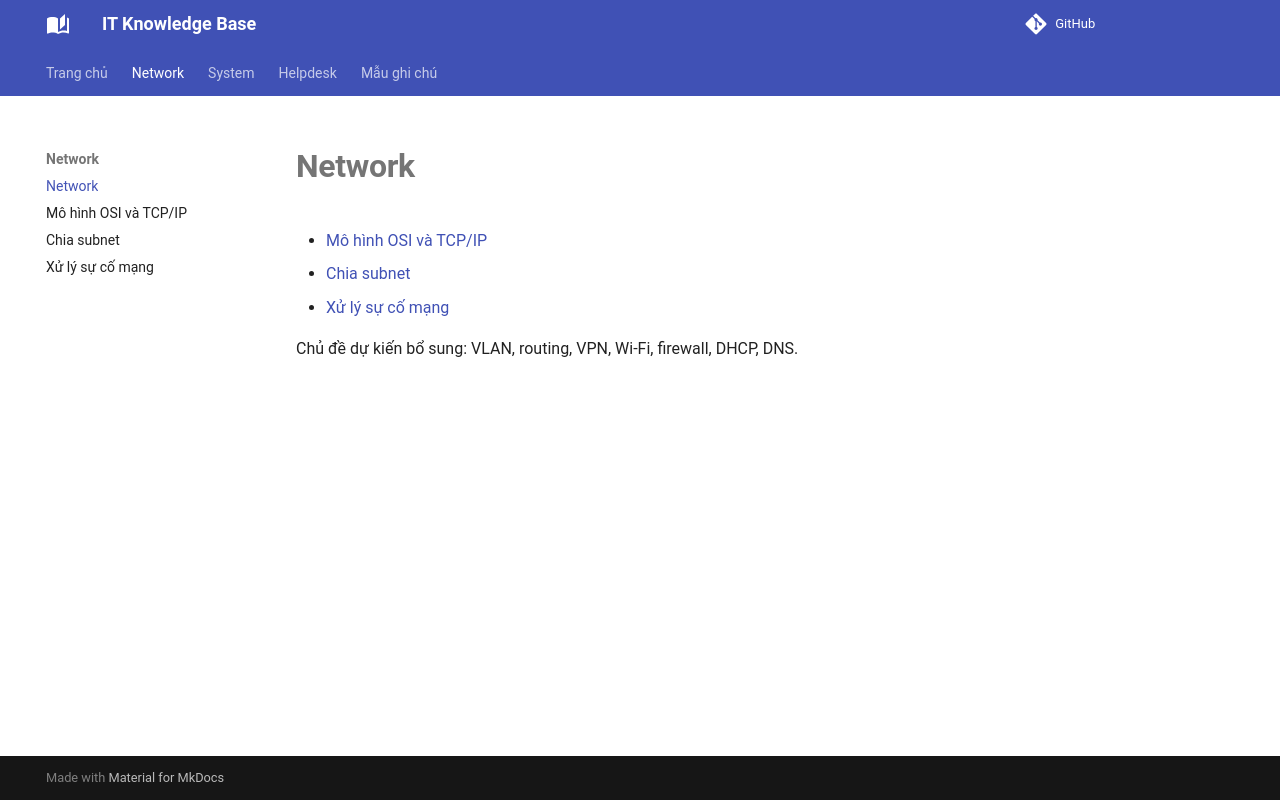

repository: hiencrab/knowledge-base · page: network/index.html · generator: mkdocs

# Network

- [Mô hình OSI và TCP/IP](osi-tcpip.md)
- [Chia subnet](subnetting.md)
- [Xử lý sự cố mạng](troubleshooting.md)

Chủ đề dự kiến bổ sung: VLAN, routing, VPN, Wi-Fi, firewall, DHCP, DNS.
